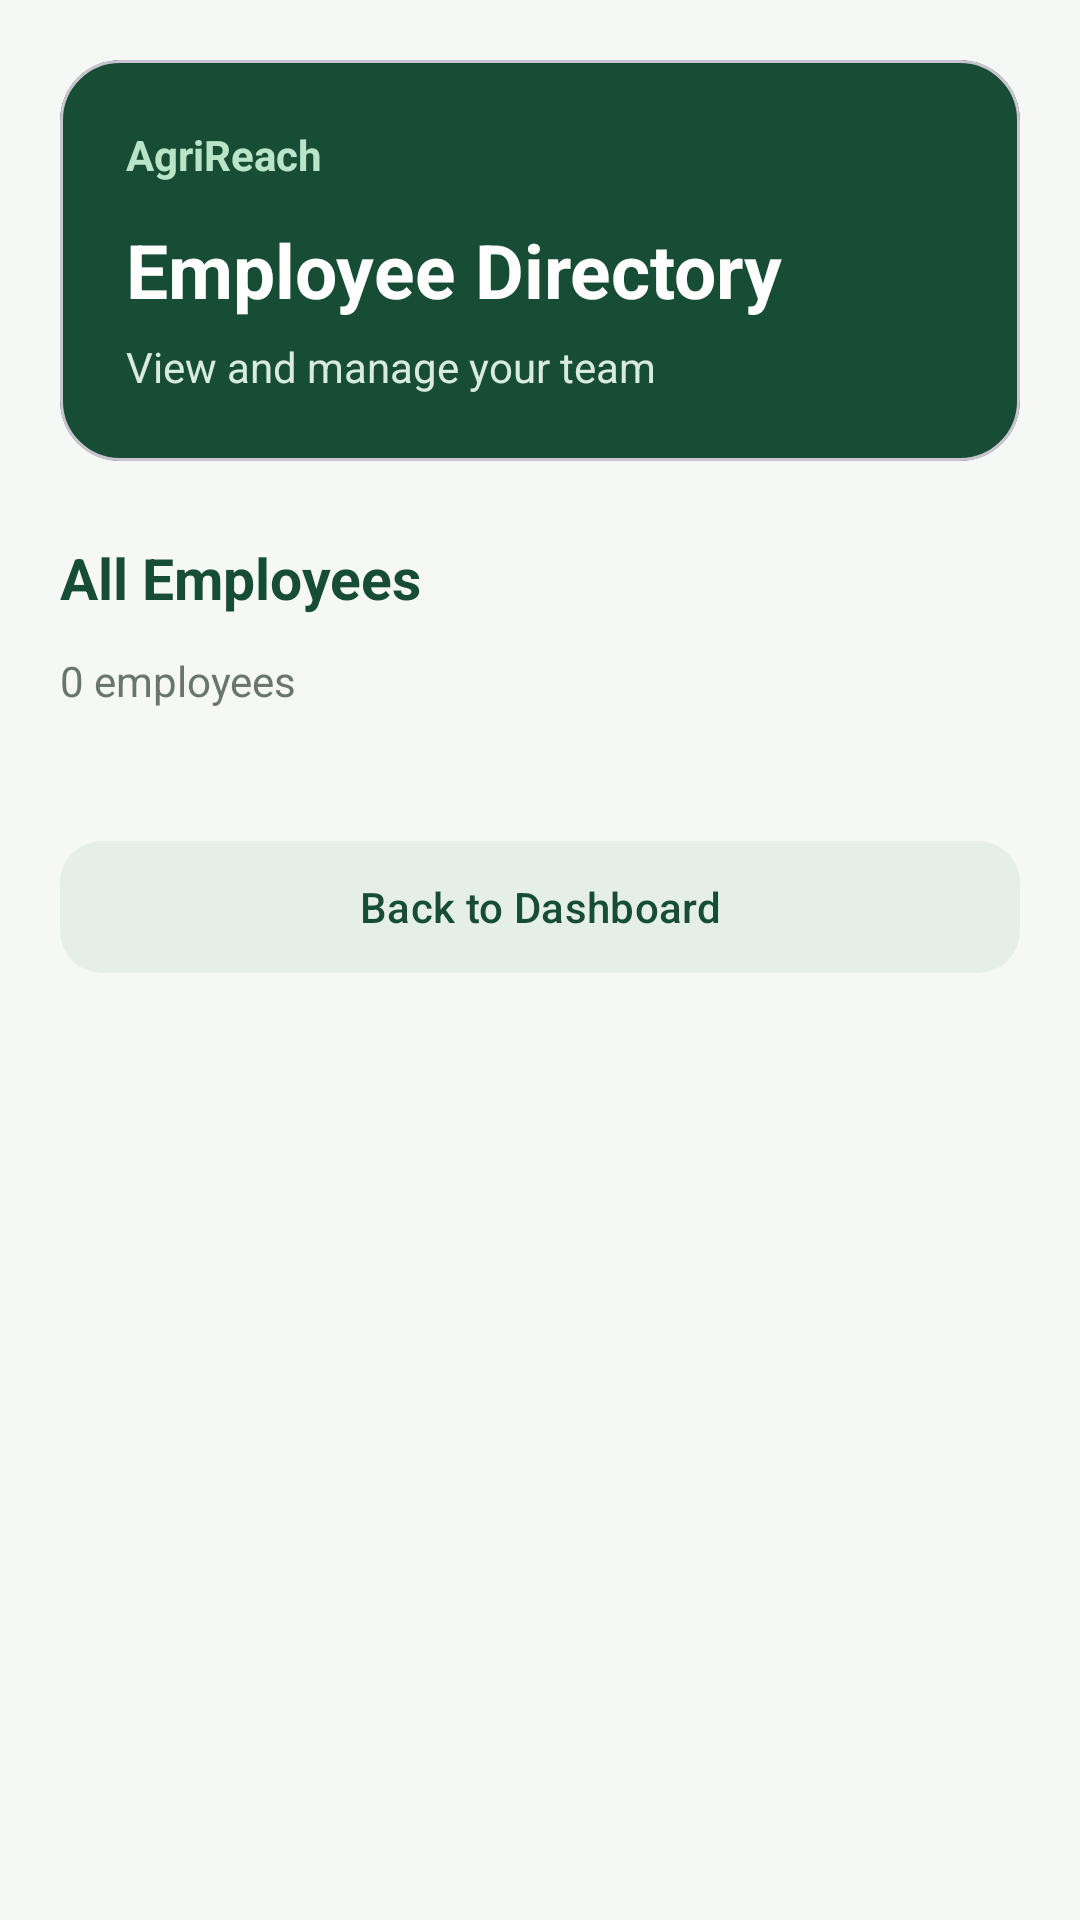

Here is an Android app screen rendered from its layout file. Give the layout XML and the strings, colors and styles it references.
<!-- AndroidManifest.xml: application theme Theme.AgriReach -->
<!-- res/layout/activity_employee_directory.xml -->
<?xml version="1.0" encoding="utf-8"?>
<ScrollView xmlns:android="http://schemas.android.com/apk/res/android"
    xmlns:app="http://schemas.android.com/apk/res-auto"
    android:layout_width="match_parent"
    android:layout_height="match_parent"
    android:background="#F5F8F5"
    android:fillViewport="true">
    <LinearLayout
        android:layout_width="match_parent"
        android:layout_height="wrap_content"
        android:orientation="vertical"
        android:padding="20dp">
        
        <com.google.android.material.card.MaterialCardView
            android:layout_width="match_parent"
            android:layout_height="wrap_content"
            app:cardBackgroundColor="#174C35"
            app:cardCornerRadius="20dp"
            app:cardElevation="0dp">
            <LinearLayout
                android:layout_width="match_parent"
                android:layout_height="wrap_content"
                android:orientation="vertical"
                android:padding="22dp">
                <TextView
                    android:layout_width="wrap_content"
                    android:layout_height="wrap_content"
                    android:text="AgriReach"
                    android:textColor="#B9E4C8"
                    android:textSize="14sp"
                    android:textStyle="bold" />
                <TextView
                    android:layout_width="wrap_content"
                    android:layout_height="wrap_content"
                    android:layout_marginTop="12dp"
                    android:text="Employee Directory"
                    android:textColor="#FFFFFF"
                    android:textSize="25sp"
                    android:textStyle="bold" />
                <TextView
                    android:layout_width="wrap_content"
                    android:layout_height="wrap_content"
                    android:layout_marginTop="6dp"
                    android:text="View and manage your team"
                    android:textColor="#D8EBDD"
                    android:textSize="14sp" />
            </LinearLayout>
        </com.google.android.material.card.MaterialCardView>
        
        <TextView
            android:layout_width="wrap_content"
            android:layout_height="wrap_content"
            android:layout_marginTop="26dp"
            android:layout_marginBottom="12dp"
            android:text="All Employees"
            android:textColor="#174C35"
            android:textSize="19sp"
            android:textStyle="bold" />
        
        <TextView
            android:id="@+id/employeeCountText"
            android:layout_width="wrap_content"
            android:layout_height="wrap_content"
            android:layout_marginBottom="16dp"
            android:text="0 employees"
            android:textColor="#68776D"
            android:textSize="14sp" />
        
        <TextView
            android:id="@+id/emptyStateText"
            android:layout_width="match_parent"
            android:layout_height="wrap_content"
            android:gravity="center"
            android:padding="30dp"
            android:text="No employees found.\nCreate your first employee to get started."
            android:textColor="#68776D"
            android:textSize="15sp"
            android:visibility="gone" />
        
        <LinearLayout
            android:id="@+id/employeeListContainer"
            android:layout_width="match_parent"
            android:layout_height="wrap_content"
            android:orientation="vertical" />
        
        <com.google.android.material.button.MaterialButton
            android:id="@+id/backButton"
            android:layout_width="match_parent"
            android:layout_height="52dp"
            android:layout_marginTop="24dp"
            android:layout_marginBottom="20dp"
            android:text="Back to Dashboard"
            android:textAllCaps="false"
            android:textColor="#174C35"
            app:backgroundTint="#E5EFE8"
            app:cornerRadius="14dp" />
    </LinearLayout>
</ScrollView>
<!-- resources referenced by this layout -->
<resources>
  <style name="Theme.AgriReach" parent="Base.Theme.AgriReach" />
  <style name="Base.Theme.AgriReach" parent="Theme.Material3.DayNight.NoActionBar">
          
          
      </style>
</resources>
